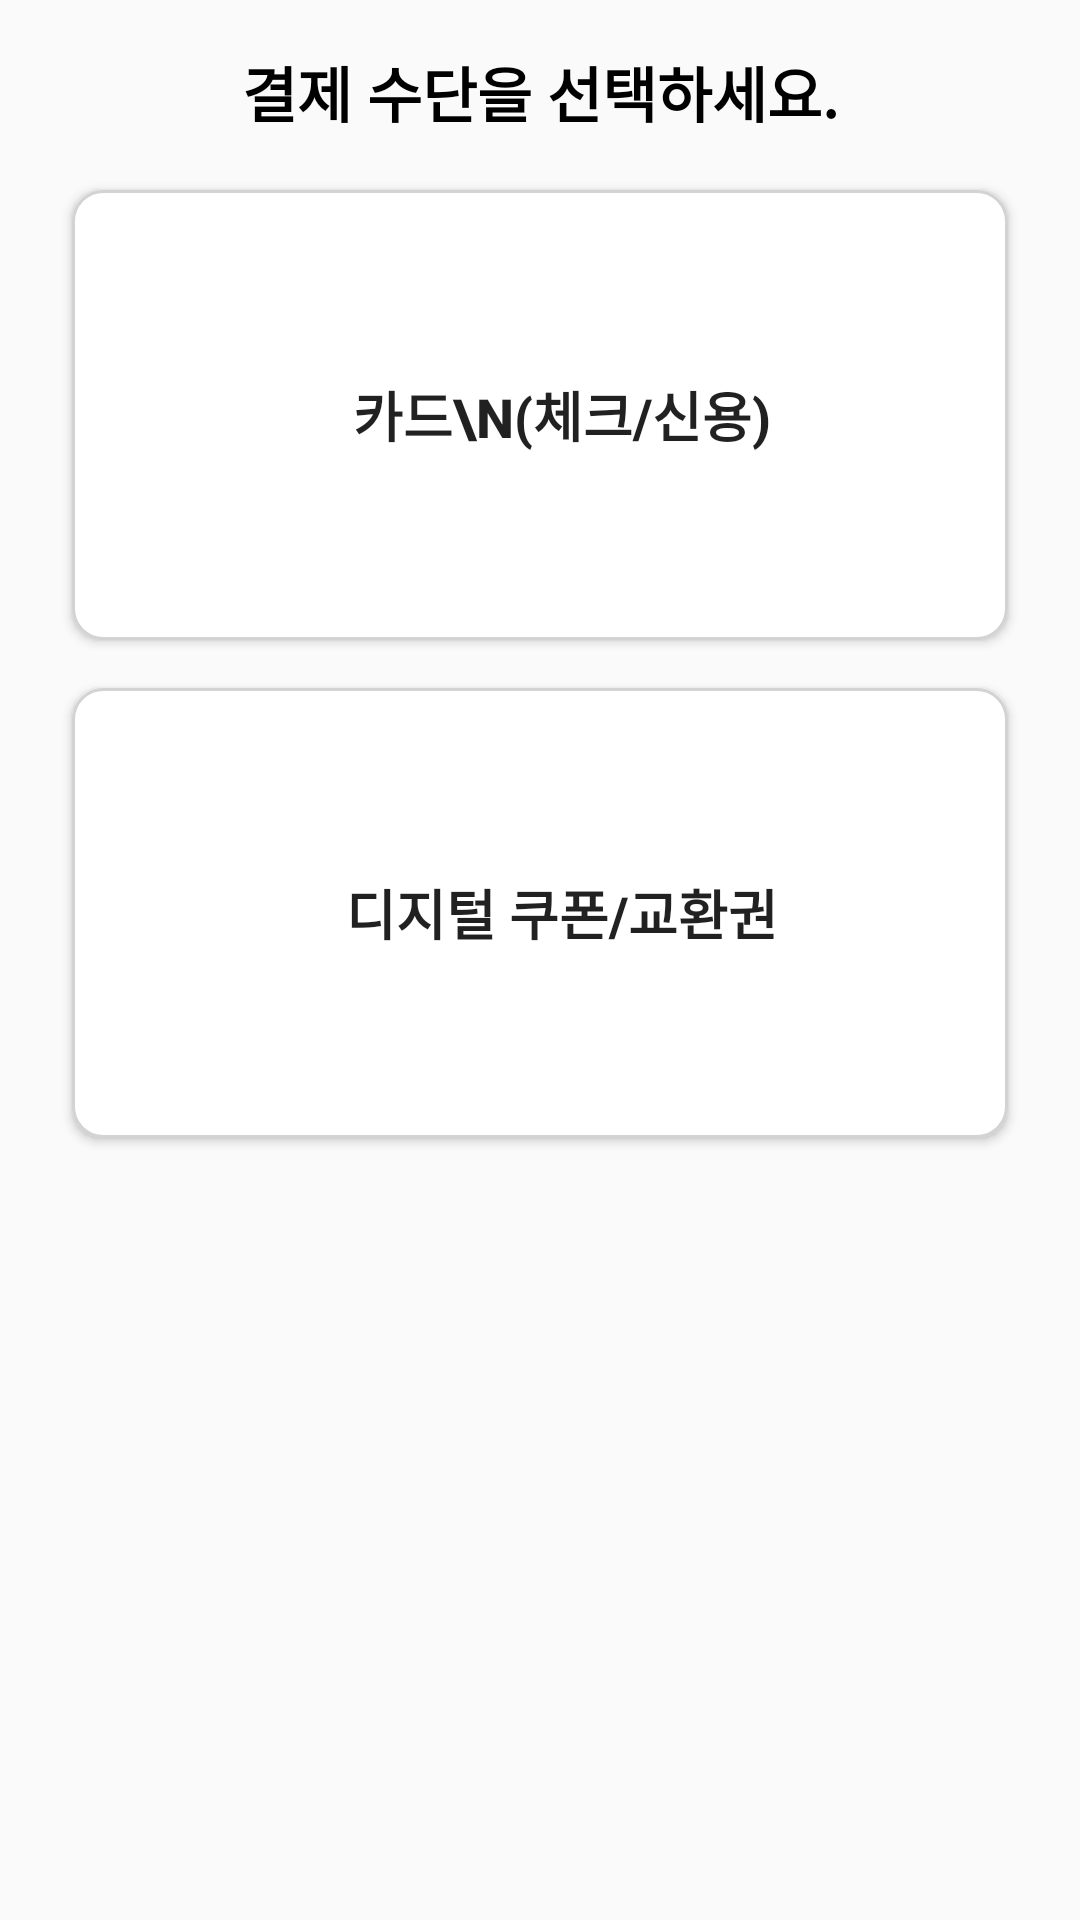

The Android layout XML behind this screen, and the referenced resources:
<!-- AndroidManifest.xml: application theme Theme.Ljs_Cafe_Kiosk -->
<!-- res/layout/activity_selectpaymethod.xml -->
<RelativeLayout xmlns:android="http://schemas.android.com/apk/res/android"
    xmlns:tools="http://schemas.android.com/tools"
    android:layout_width="match_parent"
    android:layout_height="match_parent"
    android:backgroundTint="@color/gray">

    <TextView
        android:id="@+id/selectpay_text"
        android:layout_width="match_parent"
        android:layout_height="wrap_content"
        android:layout_alignParentTop="true"
        android:layout_centerHorizontal="true"
        android:layout_marginTop="16dp"
        android:layout_marginBottom="10dp"
        android:gravity="center"
        android:text="결제 수단을 선택하세요."
        android:textColor="@android:color/black"
        android:textSize="20sp"
        android:textStyle="bold" />

    <GridLayout
        android:layout_width="match_parent"
        android:layout_height="wrap_content"
        android:layout_below="@id/selectpay_text"
        android:layout_marginStart="16dp"
        android:layout_marginEnd="16dp"
        android:layout_marginBottom="20dp"
        android:columnCount="1"
        android:rowCount="2">

        <Button
            android:id="@+id/card_payment_btn"
            android:layout_width="0dp"
            android:layout_height="150dp"
            android:layout_rowWeight="1"
            android:layout_columnWeight="1"
            android:layout_margin="8dp"
            android:background="@drawable/pay_method_btn_shadow"
            android:drawableStart="@drawable/resize_creditcard_img"
            android:paddingStart="25dp"
            android:paddingEnd="10dp"
            android:text="카드\n(체크/신용)"
            android:textSize="18sp"
            android:textStyle="bold"
            tools:ignore="HardcodedText" />

        <Button
            android:id="@+id/barcode_payment_btn"
            android:layout_width="0dp"
            android:layout_height="150dp"
            android:layout_rowWeight="1"
            android:layout_columnWeight="1"
            android:layout_margin="8dp"
            android:background="@drawable/pay_method_btn_shadow"
            android:drawableStart="@drawable/resize_barcode_img"
            android:paddingStart="25dp"
            android:paddingEnd="10dp"
            android:text="디지털 쿠폰/교환권"
            android:textSize="18sp"
            android:textStyle="bold" />

    </GridLayout>

</RelativeLayout>
<!-- resources referenced by this layout -->
<resources>
  <color name="gray">#BDC3C7</color>
  <!-- drawable pay_method_btn_shadow (drawable) -->
  <shape xmlns:android="http://schemas.android.com/apk/res/android">
      <solid android:color="@color/white"/>
      <corners android:radius="10dp"/>
      <padding android:left="2dp" android:top="2dp" android:right="2dp" android:bottom="2dp"/>
      <stroke android:color="#D3D3D3" android:width="1dp"/>
  </shape>
  <!-- drawable resize_barcode_img (drawable) -->
  <?xml version="1.0" encoding="utf-8"?>
  <layer-list xmlns:android="http://schemas.android.com/apk/res/android">
      <item
          android:drawable="@drawable/barcode"
          android:width="100dp"
          android:height="100dp"
          />
  </layer-list>
  <!-- drawable resize_creditcard_img (drawable) -->
  <?xml version="1.0" encoding="utf-8"?>
  <layer-list xmlns:android="http://schemas.android.com/apk/res/android">
      <item
          android:drawable="@drawable/creditcard"
          android:width="100dp"
          android:height="100dp"
          />
  </layer-list>
  <style name="Theme.Ljs_Cafe_Kiosk" parent="Theme.AppCompat.Light">
          
          <item name="colorPrimary">#FFFFFF</item>
          <item name="colorPrimaryVariant">@color/black</item>
          <item name="colorOnPrimary">@color/white</item>
          
          <item name="colorSecondary">@color/teal_200</item>
          <item name="colorSecondaryVariant">@color/teal_700</item>
          <item name="colorOnSecondary">@color/black</item>
          
          <item name="android:statusBarColor">?attr/colorPrimaryVariant</item>
          
  
      </style>
  <color name="white">#FFFFFFFF</color>
  <color name="black">#FF000000</color>
  <color name="teal_200">#FF03DAC5</color>
  <color name="teal_700">#FF018786</color>
</resources>
